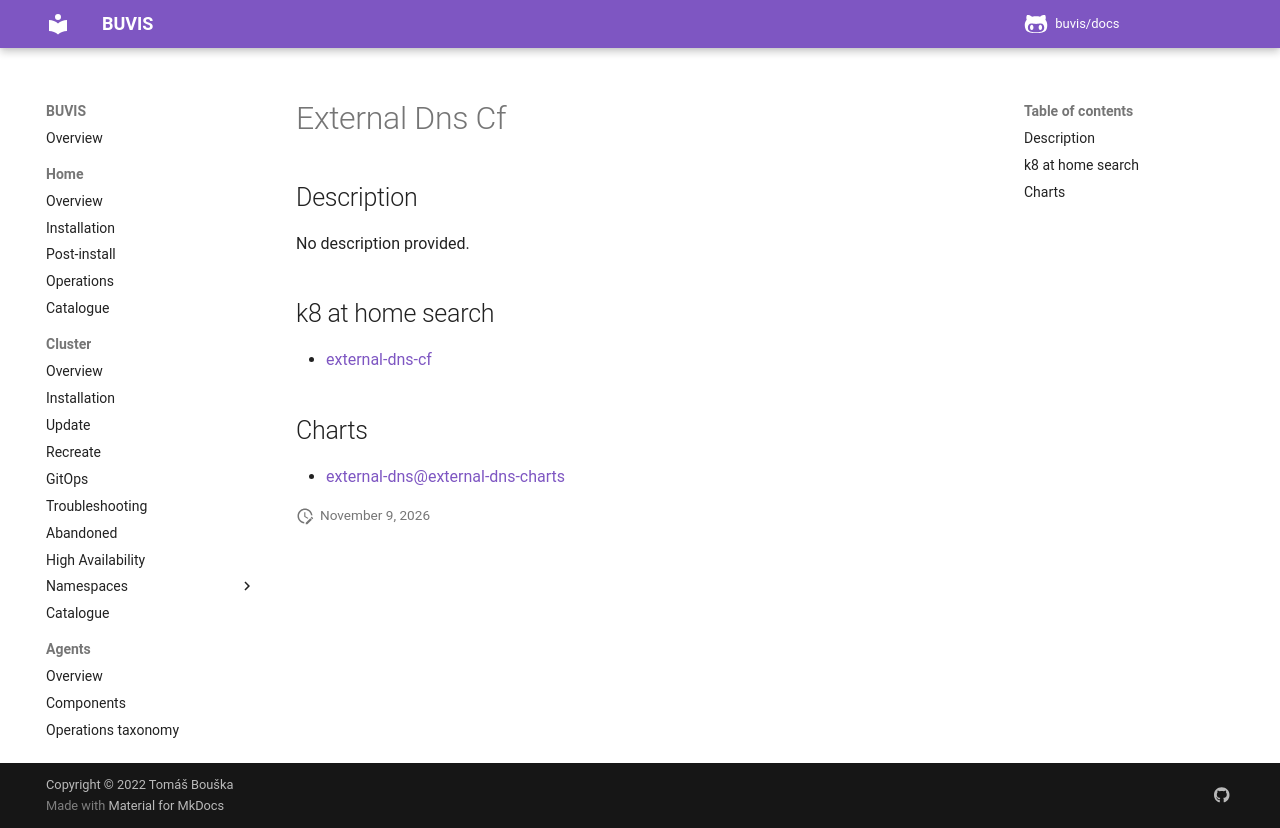

repository: buvis/docs · page: cluster/catalogue/external-dns-cf/index.html · generator: mkdocs

# External Dns Cf

## Description

No description provided.

## k8 at home search

- [external-dns-cf](https://nanne.dev/k8s-at-home-search/#/external-dns-cf)

## Charts

- [external-dns@external-dns-charts](https://kubernetes-sigs.github.io/external-dns/)
